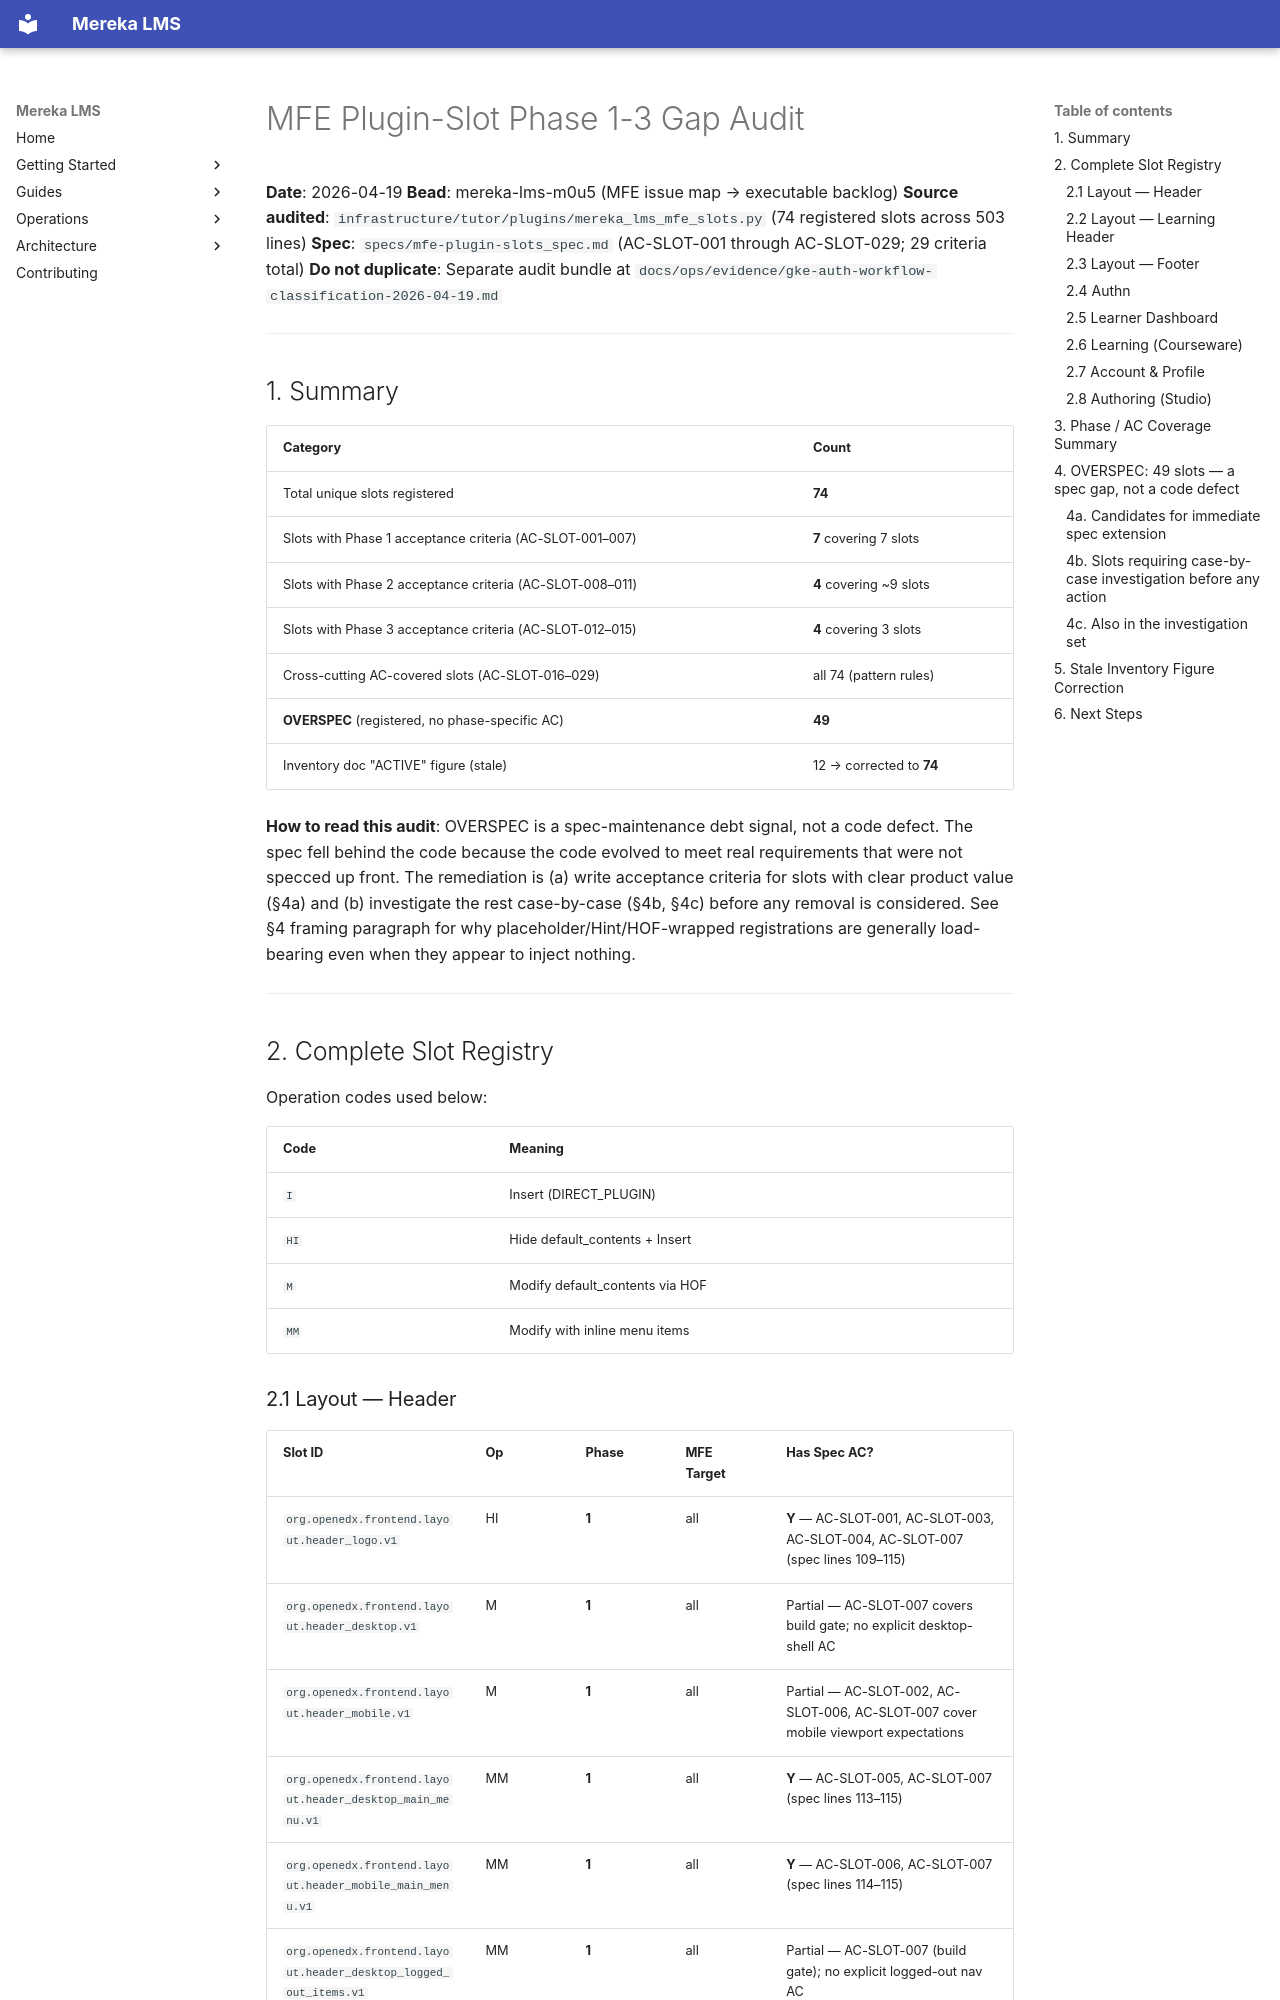

repository: lifeofgurpreet/mereka-lms-prototype · page: ops/evidence/mfe-slot-phase1-3-gap-2026-04-19/index.html · generator: mkdocs

---
title: MFE Plugin-Slot Phase 1-3 Gap Audit
type: evidence-bundle
status: active
observed_at: 2026-04-19T09:50Z
owner: platform-release
bead: mereka-lms-m0u5
spec_ref: specs/mfe-plugin-slots_spec.md
---

<!-- Last verified: 2026-04-19 -->

# MFE Plugin-Slot Phase 1-3 Gap Audit

**Date**: 2026-04-19
**Bead**: mereka-lms-m0u5 (MFE issue map → executable backlog)
**Source audited**: `infrastructure/tutor/plugins/mereka_lms_mfe_slots.py` (74 registered slots across 503 lines)
**Spec**: `specs/mfe-plugin-slots_spec.md` (AC-SLOT-001 through AC-SLOT-029; 29 criteria total)
**Do not duplicate**: Separate audit bundle at `docs/ops/evidence/gke-auth-workflow-classification-2026-04-19.md`

---

## 1. Summary

| Category | Count |
|----------|-------|
| Total unique slots registered | **74** |
| Slots with Phase 1 acceptance criteria (AC-SLOT-001–007) | **7** covering 7 slots |
| Slots with Phase 2 acceptance criteria (AC-SLOT-008–011) | **4** covering ~9 slots |
| Slots with Phase 3 acceptance criteria (AC-SLOT-012–015) | **4** covering 3 slots |
| Cross-cutting AC-covered slots (AC-SLOT-016–029) | all 74 (pattern rules) |
| **OVERSPEC** (registered, no phase-specific AC) | **49** |
| Inventory doc "ACTIVE" figure (stale) | 12 → corrected to **74** |

**How to read this audit**: OVERSPEC is a spec-maintenance debt
signal, not a code defect. The spec fell behind the code because the
code evolved to meet real requirements that were not specced up
front. The remediation is (a) write acceptance criteria for slots
with clear product value (§4a) and (b) investigate the rest
case-by-case (§4b, §4c) before any removal is considered. See §4
framing paragraph for why placeholder/Hint/HOF-wrapped registrations
are generally load-bearing even when they appear to inject nothing.

---

## 2. Complete Slot Registry

Operation codes used below:

| Code | Meaning |
|------|---------|
| `I` | Insert (DIRECT_PLUGIN) |
| `HI` | Hide default_contents + Insert |
| `M` | Modify default_contents via HOF |
| `MM` | Modify with inline menu items |
